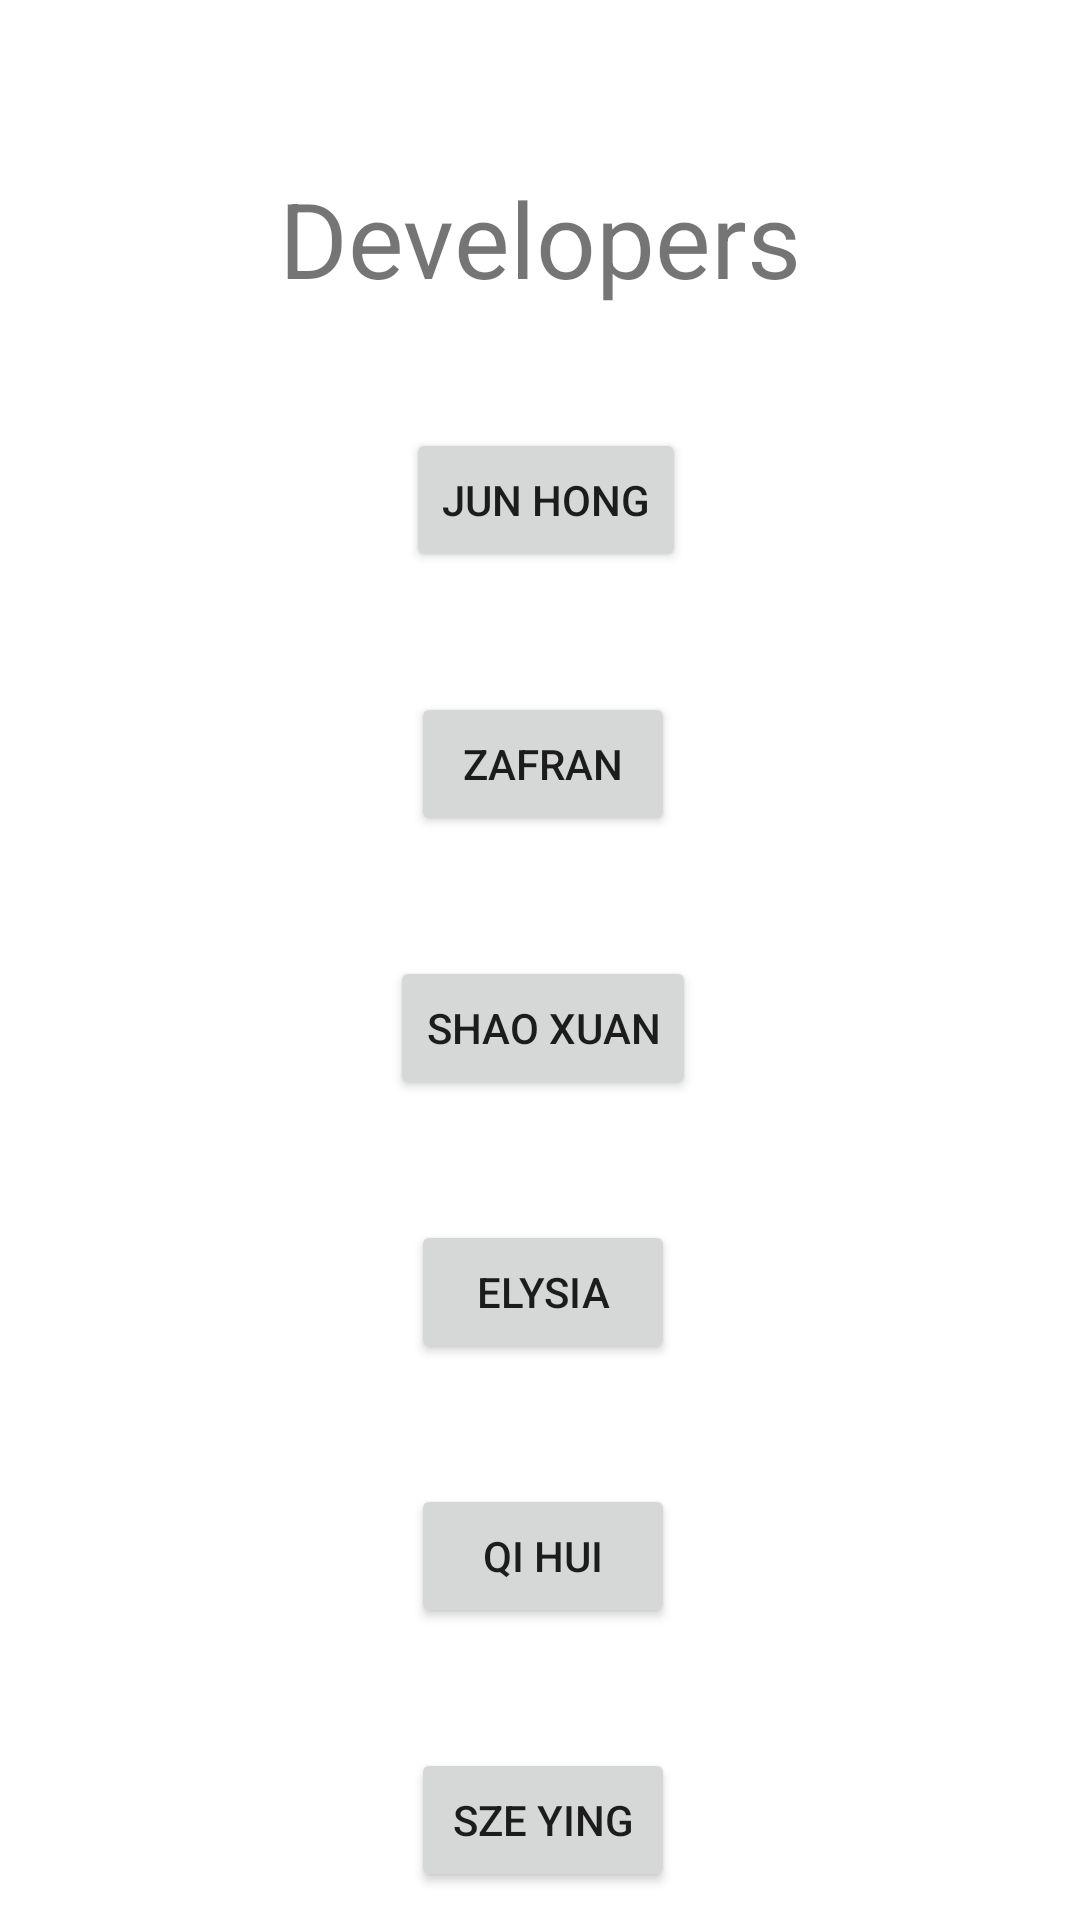

Write the Android layout XML for this screen, with the resource values it uses.
<!-- AndroidManifest.xml: application theme Theme.DroidekaMobile -->
<!-- res/layout/activity_developer.xml -->
<?xml version="1.0" encoding="utf-8"?>
<androidx.constraintlayout.widget.ConstraintLayout xmlns:android="http://schemas.android.com/apk/res/android"
    xmlns:app="http://schemas.android.com/apk/res-auto"
    xmlns:tools="http://schemas.android.com/tools"
    android:layout_width="match_parent"
    android:layout_height="match_parent"
    tools:context=".Developer_Activity">

    <TextView
        android:id="@+id/textView3"
        android:layout_width="wrap_content"
        android:layout_height="wrap_content"
        android:layout_marginTop="56dp"
        android:text="Developers"
        android:textSize="35dp"
        app:layout_constraintEnd_toEndOf="parent"
        app:layout_constraintStart_toStartOf="parent"
        app:layout_constraintTop_toTopOf="parent" />

    <Button
        android:id="@+id/jhButton"
        android:layout_width="wrap_content"
        android:layout_height="wrap_content"
        android:layout_marginTop="40dp"
        android:text="Jun Hong"
        app:layout_constraintEnd_toEndOf="parent"
        app:layout_constraintHorizontal_bias="0.507"
        app:layout_constraintStart_toStartOf="parent"
        app:layout_constraintTop_toBottomOf="@+id/textView3" />

    <Button
        android:id="@+id/zafButton"
        android:layout_width="wrap_content"
        android:layout_height="wrap_content"
        android:layout_marginTop="40dp"
        android:text="Zafran"
        app:layout_constraintEnd_toEndOf="parent"
        app:layout_constraintHorizontal_bias="0.504"
        app:layout_constraintStart_toStartOf="parent"
        app:layout_constraintTop_toBottomOf="@+id/jhButton" />

    <Button
        android:id="@+id/sxButton"
        android:layout_width="wrap_content"
        android:layout_height="wrap_content"
        android:layout_marginTop="40dp"
        android:text="Shao Xuan"
        app:layout_constraintEnd_toEndOf="parent"
        app:layout_constraintHorizontal_bias="0.504"
        app:layout_constraintStart_toStartOf="parent"
        app:layout_constraintTop_toBottomOf="@+id/zafButton" />

    <Button
        android:id="@+id/elyButton"
        android:layout_width="wrap_content"
        android:layout_height="wrap_content"
        android:layout_marginTop="40dp"
        android:text="Elysia"
        app:layout_constraintEnd_toEndOf="parent"
        app:layout_constraintHorizontal_bias="0.504"
        app:layout_constraintStart_toStartOf="parent"
        app:layout_constraintTop_toBottomOf="@+id/sxButton" />

    <Button
        android:id="@+id/qhButton"
        android:layout_width="wrap_content"
        android:layout_height="wrap_content"
        android:layout_marginTop="40dp"
        android:text="Qi Hui"
        app:layout_constraintEnd_toEndOf="parent"
        app:layout_constraintHorizontal_bias="0.504"
        app:layout_constraintStart_toStartOf="parent"
        app:layout_constraintTop_toBottomOf="@+id/elyButton" />

    <Button
        android:id="@+id/syButton"
        android:layout_width="wrap_content"
        android:layout_height="wrap_content"
        android:layout_marginTop="40dp"
        android:text="Sze Ying"
        app:layout_constraintEnd_toEndOf="parent"
        app:layout_constraintHorizontal_bias="0.504"
        app:layout_constraintStart_toStartOf="parent"
        app:layout_constraintTop_toBottomOf="@+id/qhButton" />
</androidx.constraintlayout.widget.ConstraintLayout>
<!-- resources referenced by this layout -->
<resources>
  <style name="Theme.DroidekaMobile" parent="Theme.MaterialComponents.DayNight.NoActionBar">
          
          <item name="colorPrimary">@color/white</item>
          <item name="colorPrimaryVariant">@color/black</item>
          <item name="colorOnPrimary">@color/white</item>
          
          <item name="colorSecondary">@color/teal_200</item>
          <item name="colorSecondaryVariant">@color/teal_700</item>
          <item name="colorOnSecondary">@color/black</item>
          
          <item name="android:statusBarColor">?attr/colorPrimaryVariant</item>
          
  
      </style>
  <color name="white">#FFFFFFFF</color>
  <color name="black">#FF000000</color>
  <color name="teal_200">#FF03DAC5</color>
  <color name="teal_700">#FF018786</color>
</resources>
